Dataset: bottles_sized (GitHub, fominykhartur/bottles_dataset). Classes: armanyak, balzamy, beer bottle, beer can, brendi, pink champagne, white champagne, cider, konyak, liker, rom, tekila, viski, vodka, pink wine, red wine, white wine.

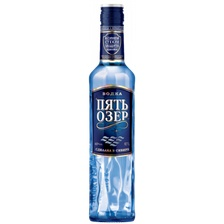
Label: vodka

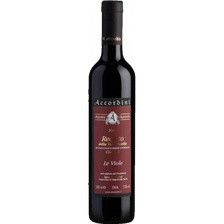
Label: red wine

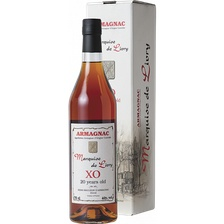
Label: armanyak

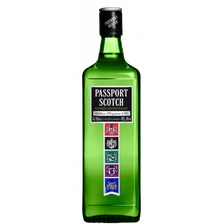
Label: viski

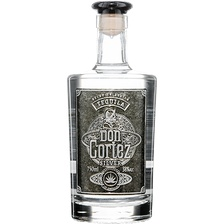
Label: tekila

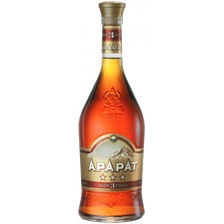
Label: konyak
